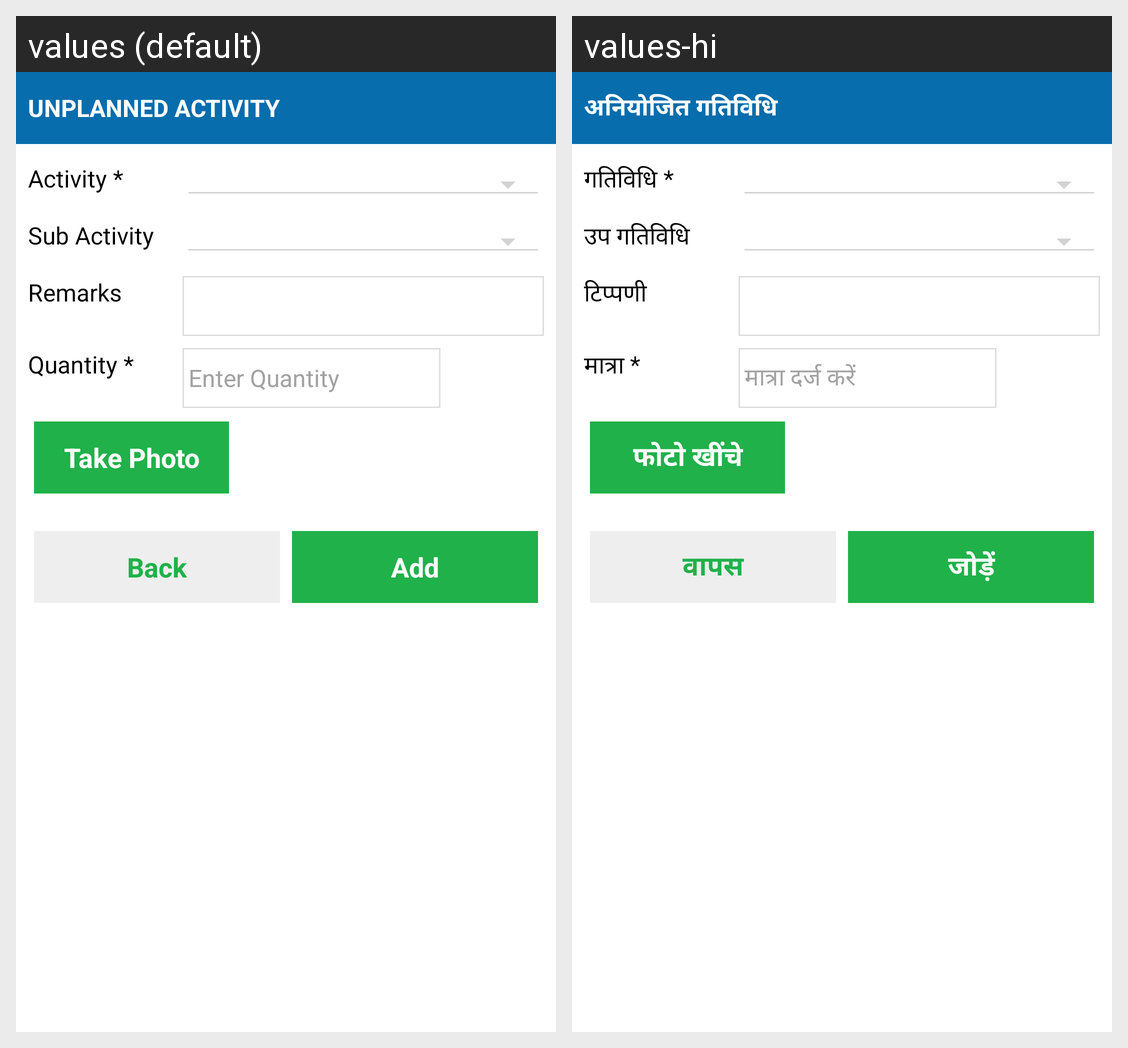

For this localized Android screen grid, give each drawn string resource with its value in every locale shown.
Android screen res/layout/activity_add_unplanned.xml rendered under 2 locales, left to right: values (default), values-hi. Device: Nexus 5 (rendered at 1080×1920; each locale shown at half size, 540×960, under a caption strip naming it); theme AppTheme.
Strings drawn on this screen, with the default value and each locale's value (text and hints the layout hard-codes, and strings that could not be matched under every locale, appear in the picture but are not listed):

label_unplActivity
  values: Unplanned Activity
  values-hi: अनियोजित गतिविधि

label_Activity
  values: Activity *
  values-hi: गतिविधि *

label_SubActivity
  values: Sub Activity
  values-hi: उप गतिविधि

label_Remarks
  values: Remarks
  values-hi: टिप्पणी

label_Qty
  values: Quantity *
  values-hi: मात्रा *

hintassetnumbers
  values: Enter Quantity
  values-hi: मात्रा दर्ज करें

label_takePhoto
  values: Take Photo
  values-hi: फोटो खींचे

back
  values: Back
  values-hi: वापस

datalabel_Add
  values: Add
  values-hi: जोड़ें
